Dataset: data (GitHub, azief27saclolo/Thesis-Project). Classes: early blight leaf, healthy leaf, late blight leaf, septoria leaf.

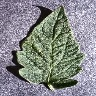
Label: healthy leaf

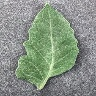
Label: healthy leaf

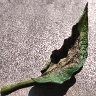
Label: late blight leaf

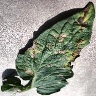
Label: early blight leaf

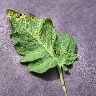
Label: septoria leaf

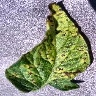
Label: septoria leaf
